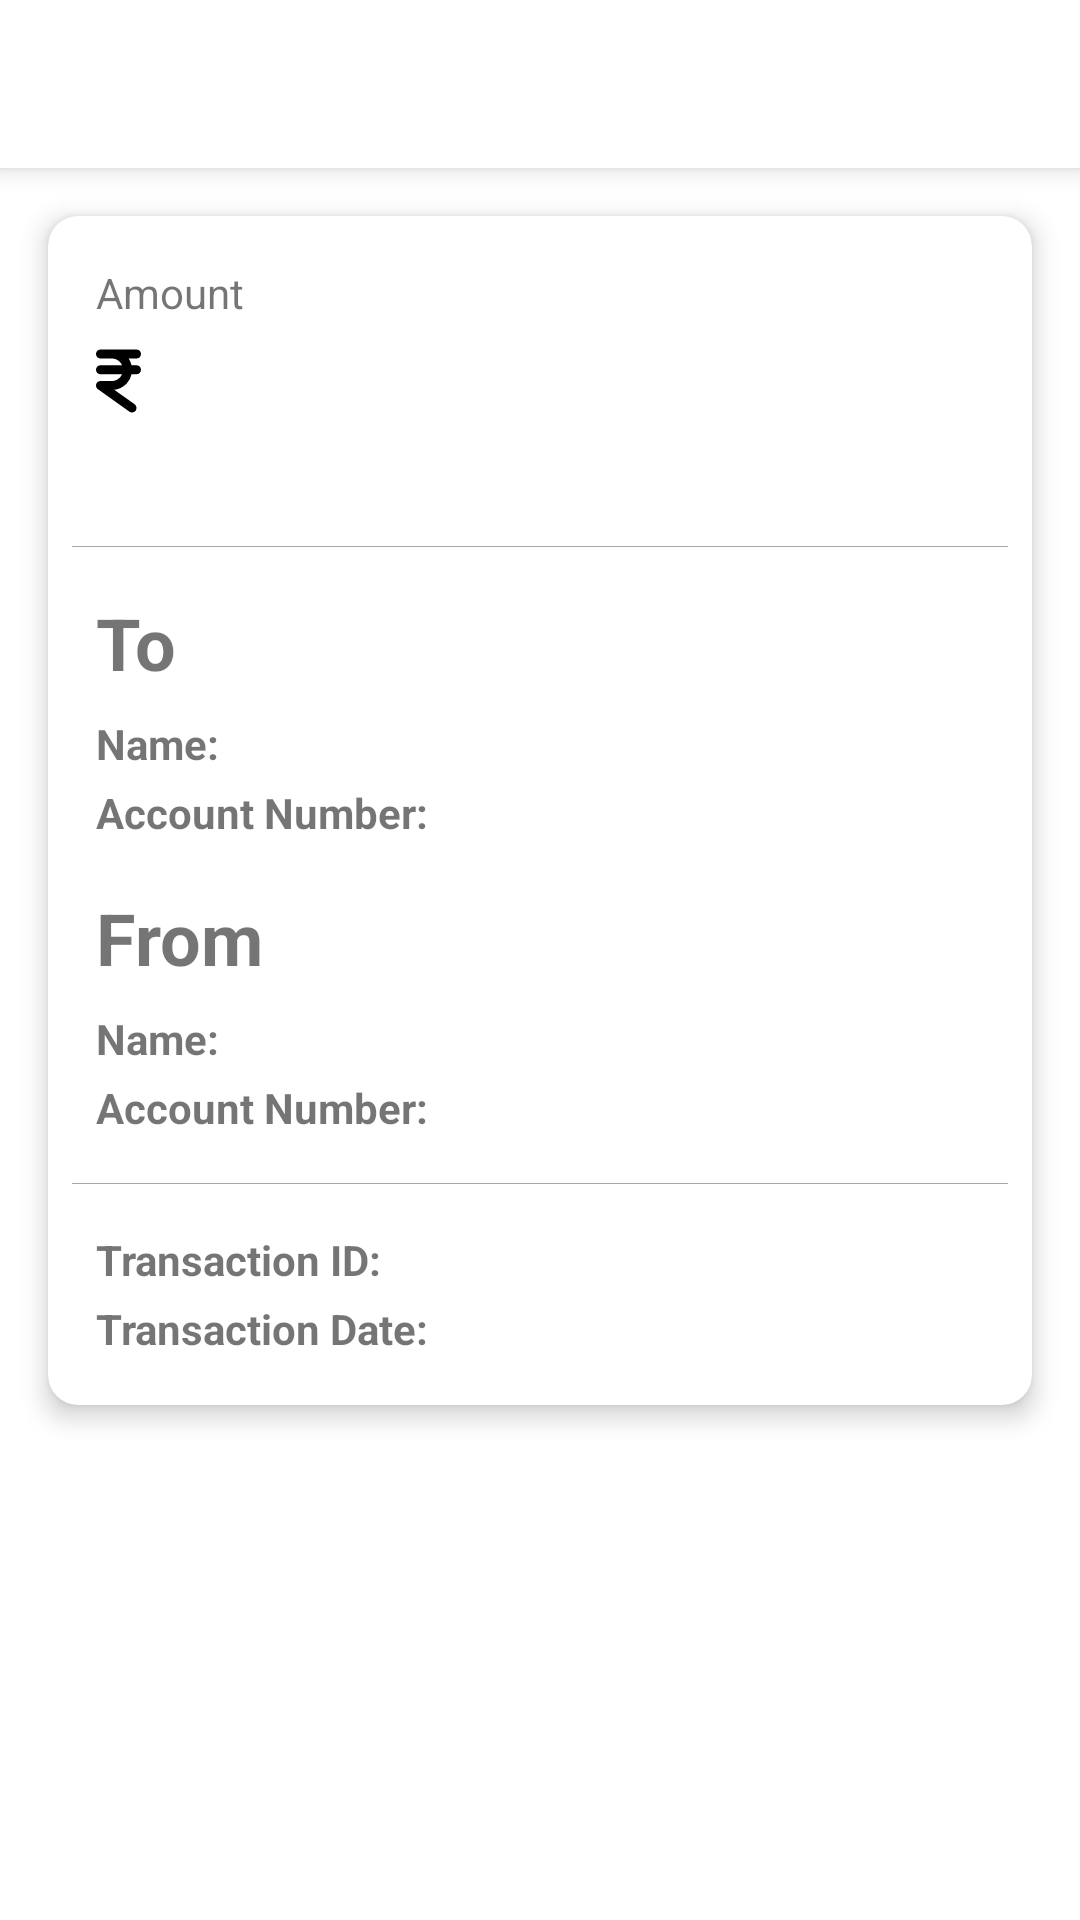

Here is an Android app screen rendered from its layout file. Give the layout XML and the strings, colors and styles it references.
<!-- AndroidManifest.xml: application theme Theme.InstPay -->
<!-- res/layout/activity_transaction_details.xml -->
<?xml version="1.0" encoding="utf-8"?>
<LinearLayout xmlns:android="http://schemas.android.com/apk/res/android"
    xmlns:app="http://schemas.android.com/apk/res-auto"
    xmlns:tools="http://schemas.android.com/tools"
    android:layout_width="match_parent"
    android:layout_height="match_parent"
    android:orientation="vertical"
    tools:context=".Activities.TransactionDetailsActivity">

    <com.google.android.material.appbar.MaterialToolbar
        android:id="@+id/transactionDetailsToolbar"
        android:layout_width="match_parent"
        android:layout_height="wrap_content"
        android:background="?attr/colorOnPrimary"
        android:elevation="5dp"
        android:minHeight="?attr/actionBarSize"
        android:theme="?attr/actionBarTheme"
        app:navigationIcon="@drawable/ic_arrow_back"
        app:title="Transaction Details" />

    <com.google.android.material.card.MaterialCardView
        android:layout_width="match_parent"
        android:layout_height="wrap_content"
        android:layout_margin="16dp"
        app:cardCornerRadius="10dp"
        app:cardElevation="5dp">

        <LinearLayout
            android:layout_width="match_parent"
            android:layout_height="wrap_content"
            android:divider="@android:color/darker_gray"
            android:dividerPadding="8dp"
            android:orientation="vertical"
            android:showDividers="middle">

            <LinearLayout
                android:layout_width="match_parent"
                android:layout_height="wrap_content"
                android:layout_margin="16dp"
                android:orientation="vertical">

                <TextView
                    android:layout_width="match_parent"
                    android:layout_height="wrap_content"
                    android:text="Amount" />

                <TextView
                    android:id="@+id/transactionAmount"
                    android:layout_width="match_parent"
                    android:layout_height="wrap_content"
                    android:layout_marginTop="4dp"
                    android:layout_marginBottom="4dp"
                    android:drawableLeft="@drawable/ic_rupee"
                    android:drawablePadding="8dp"
                    android:singleLine="true"
                    android:textSize="24sp"
                    android:textStyle="bold" />

                <TextView
                    android:id="@+id/transactionNote"
                    android:layout_width="match_parent"
                    android:layout_height="wrap_content"
                    android:layout_marginBottom="4dp"
                    android:singleLine="true"
                    android:textStyle="bold"
                    android:visibility="gone" />

                <TextView
                    android:id="@+id/transactionTitle"
                    android:layout_width="match_parent"
                    android:layout_height="wrap_content" />
            </LinearLayout>

            <LinearLayout
                android:layout_width="match_parent"
                android:layout_height="wrap_content"
                android:layout_margin="16dp"
                android:orientation="vertical">

                <TextView
                    android:layout_width="match_parent"
                    android:layout_height="wrap_content"
                    android:layout_marginBottom="8dp"
                    android:text="To"
                    android:textSize="24sp"
                    android:textStyle="bold" />

                <LinearLayout
                    android:layout_width="match_parent"
                    android:layout_height="match_parent"
                    android:layout_marginBottom="4dp"
                    android:orientation="horizontal">

                    <TextView
                        android:layout_width="wrap_content"
                        android:layout_height="wrap_content"
                        android:layout_marginEnd="4dp"
                        android:text="Name:"
                        android:textStyle="bold" />

                    <TextView
                        android:id="@+id/toName"
                        android:layout_width="wrap_content"
                        android:layout_height="wrap_content"
                        android:layout_weight="1" />
                </LinearLayout>

                <LinearLayout
                    android:layout_width="match_parent"
                    android:layout_height="match_parent"
                    android:layout_marginBottom="16dp"
                    android:orientation="horizontal">

                    <TextView
                        android:layout_width="wrap_content"
                        android:layout_height="wrap_content"
                        android:layout_marginEnd="4dp"
                        android:text="Account Number:"
                        android:textStyle="bold" />

                    <TextView
                        android:id="@+id/toAccount"
                        android:layout_width="wrap_content"
                        android:layout_height="wrap_content"
                        android:layout_weight="1" />
                </LinearLayout>

                <TextView
                    android:layout_width="wrap_content"
                    android:layout_height="wrap_content"
                    android:layout_marginBottom="8dp"
                    android:text="From"
                    android:textSize="24sp"
                    android:textStyle="bold" />

                <LinearLayout
                    android:layout_width="match_parent"
                    android:layout_height="wrap_content"
                    android:layout_marginBottom="4dp"
                    android:orientation="horizontal">

                    <TextView
                        android:layout_width="wrap_content"
                        android:layout_height="wrap_content"
                        android:layout_marginEnd="4dp"
                        android:text="Name:"
                        android:textStyle="bold" />

                    <TextView
                        android:id="@+id/fromName"
                        android:layout_width="wrap_content"
                        android:layout_height="wrap_content"
                        android:layout_weight="1" />
                </LinearLayout>

                <LinearLayout
                    android:layout_width="match_parent"
                    android:layout_height="match_parent"
                    android:orientation="horizontal">

                    <TextView
                        android:layout_width="wrap_content"
                        android:layout_height="wrap_content"
                        android:layout_marginEnd="4dp"
                        android:text="Account Number:"
                        android:textStyle="bold" />

                    <TextView
                        android:id="@+id/fromAccount"
                        android:layout_width="wrap_content"
                        android:layout_height="wrap_content"
                        android:layout_weight="1" />
                </LinearLayout>

            </LinearLayout>

            <LinearLayout
                android:layout_width="match_parent"
                android:layout_height="match_parent"
                android:layout_margin="16dp"
                android:orientation="vertical">

                <LinearLayout
                    android:layout_width="match_parent"
                    android:layout_height="wrap_content"
                    android:layout_marginBottom="4dp"
                    android:orientation="horizontal">

                    <TextView
                        android:layout_width="wrap_content"
                        android:layout_height="wrap_content"
                        android:layout_marginEnd="4dp"
                        android:text="Transaction ID:"
                        android:textStyle="bold" />

                    <TextView
                        android:id="@+id/transactionId"
                        android:layout_width="wrap_content"
                        android:layout_height="wrap_content"
                        android:layout_weight="1" />
                </LinearLayout>

                <LinearLayout
                    android:layout_width="match_parent"
                    android:layout_height="match_parent"
                    android:orientation="horizontal">

                    <TextView
                        android:layout_width="wrap_content"
                        android:layout_height="wrap_content"
                        android:layout_marginEnd="4dp"
                        android:text="Transaction Date:"
                        android:textStyle="bold" />

                    <TextView
                        android:id="@+id/transactionDate"
                        android:layout_width="wrap_content"
                        android:layout_height="wrap_content"
                        android:layout_weight="1" />
                </LinearLayout>
            </LinearLayout>

        </LinearLayout>

    </com.google.android.material.card.MaterialCardView>
</LinearLayout>
<!-- resources referenced by this layout -->
<resources>
  <!-- drawable ic_rupee (drawable) -->
  <vector android:height="24dp" android:viewportHeight="512"
      android:viewportWidth="320" android:width="15dp" xmlns:android="http://schemas.android.com/apk/res/android">
      <path android:fillColor="#FF000000" android:pathData="M0.002,64C0.002,46.33 14.33,32 32,32H288C305.7,32 320,46.33 320,64C320,81.67 305.7,96 288,96H231.8C241.4,110.4 248.5,126.6 252.4,144H288C305.7,144 320,158.3 320,176C320,193.7 305.7,208 288,208H252.4C239.2,266.3 190.5,311.2 130.3,318.9L274.6,421.1C288.1,432.2 292.3,452.2 282,466.6C271.8,480.1 251.8,484.3 237.4,474L13.4,314C2.083,305.1 -2.716,291.5 1.529,278.2C5.774,264.1 18.09,256 32,256H112C144.8,256 173,236.3 185.3,208H32C14.33,208 0.002,193.7 0.002,176C0.002,158.3 14.33,144 32,144H185.3C173,115.7 144.8,96 112,96H32C14.33,96 0.002,81.67 0.002,64V64z"/>
  </vector>
  <style name="Theme.InstPay" parent="Theme.MaterialComponents.Light.NoActionBar">
          
          <item name="colorPrimary">@color/lightBlue</item>
          <item name="colorPrimaryVariant">@color/purple_700</item>
          <item name="colorOnPrimary">@color/white</item>
          
          <item name="colorSecondary">@color/lightBlue</item>
          <item name="colorSecondaryVariant">@color/teal_700</item>
          <item name="colorOnSecondary">@color/black</item>
          
          <item name="android:statusBarColor" tools:targetApi="l">?attr/colorOnPrimary</item>
          <item name="android:windowLightStatusBar">true</item>
          
          <item name="android:textColor">@color/black</item>
      </style>
  <color name="lightBlue">#FF00A2FE</color>
  <color name="purple_700">#FF3700B3</color>
  <color name="white">#FFFFFFFF</color>
  <color name="teal_700">#FF018786</color>
  <color name="black">#FF000000</color>
</resources>
